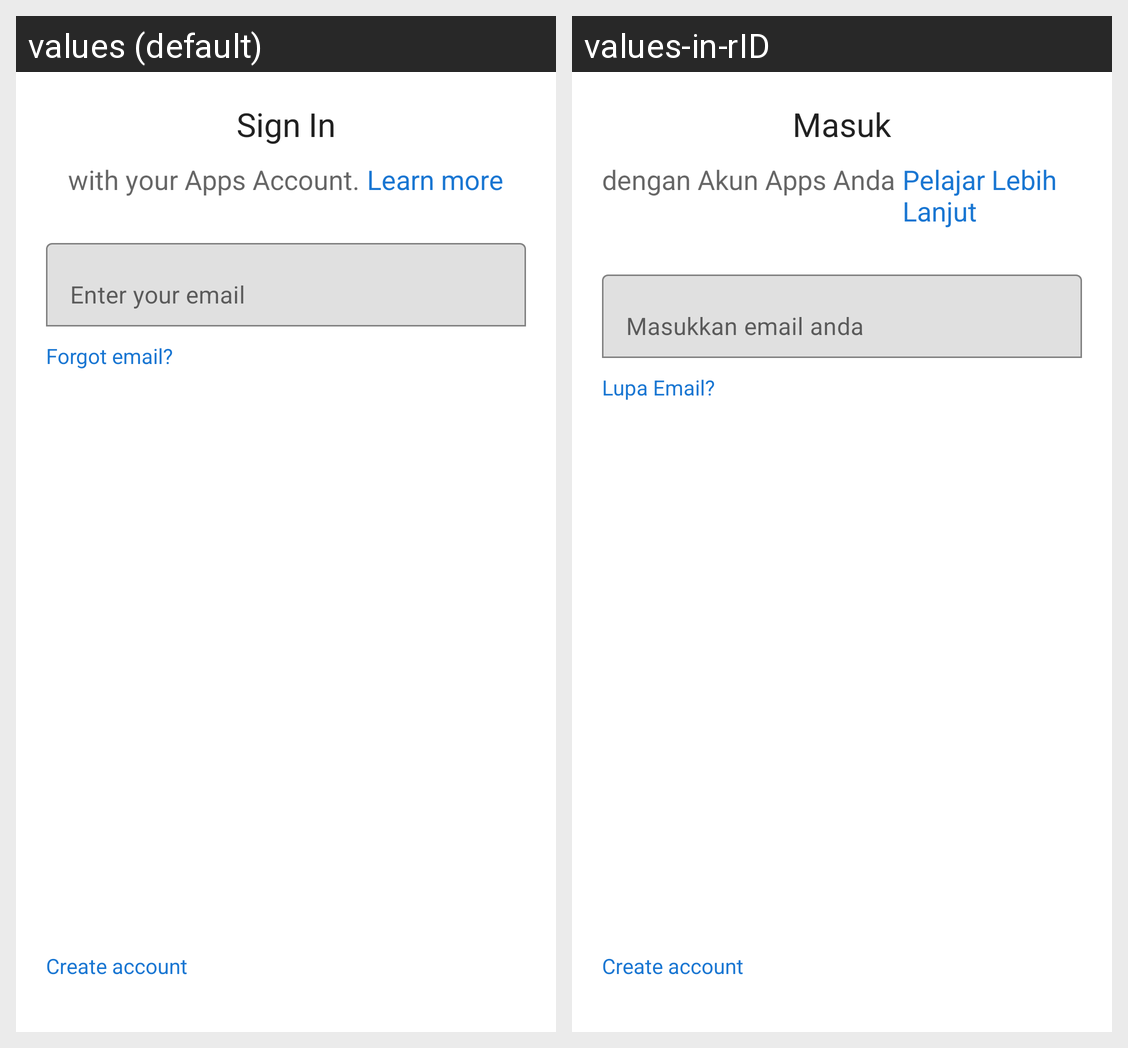

Locale-by-locale string values for the Android screen shown in this grid:
Android screen res/layout/email_fragment.xml rendered under 2 locales, left to right: values (default), values-in-rID. Device: Nexus 5 (rendered at 1080×1920; each locale shown at half size, 540×960, under a caption strip naming it); theme AppTheme.
Strings drawn on this screen, with the default value and each locale's value (text and hints the layout hard-codes, and strings that could not be matched under every locale, appear in the picture but are not listed):

sign_in
  values: Sign In
  values-in-rID: Masuk

with_your_apps_account
  values: with your Apps Account.
  values-in-rID: dengan Akun Apps Anda

learn_more
  values: Learn more
  values-in-rID: Pelajar Lebih Lanjut

enter_your_email
  values: Enter your email
  values-in-rID: Masukkan email anda

forgot_email
  values: Forgot email?
  values-in-rID: Lupa Email?
